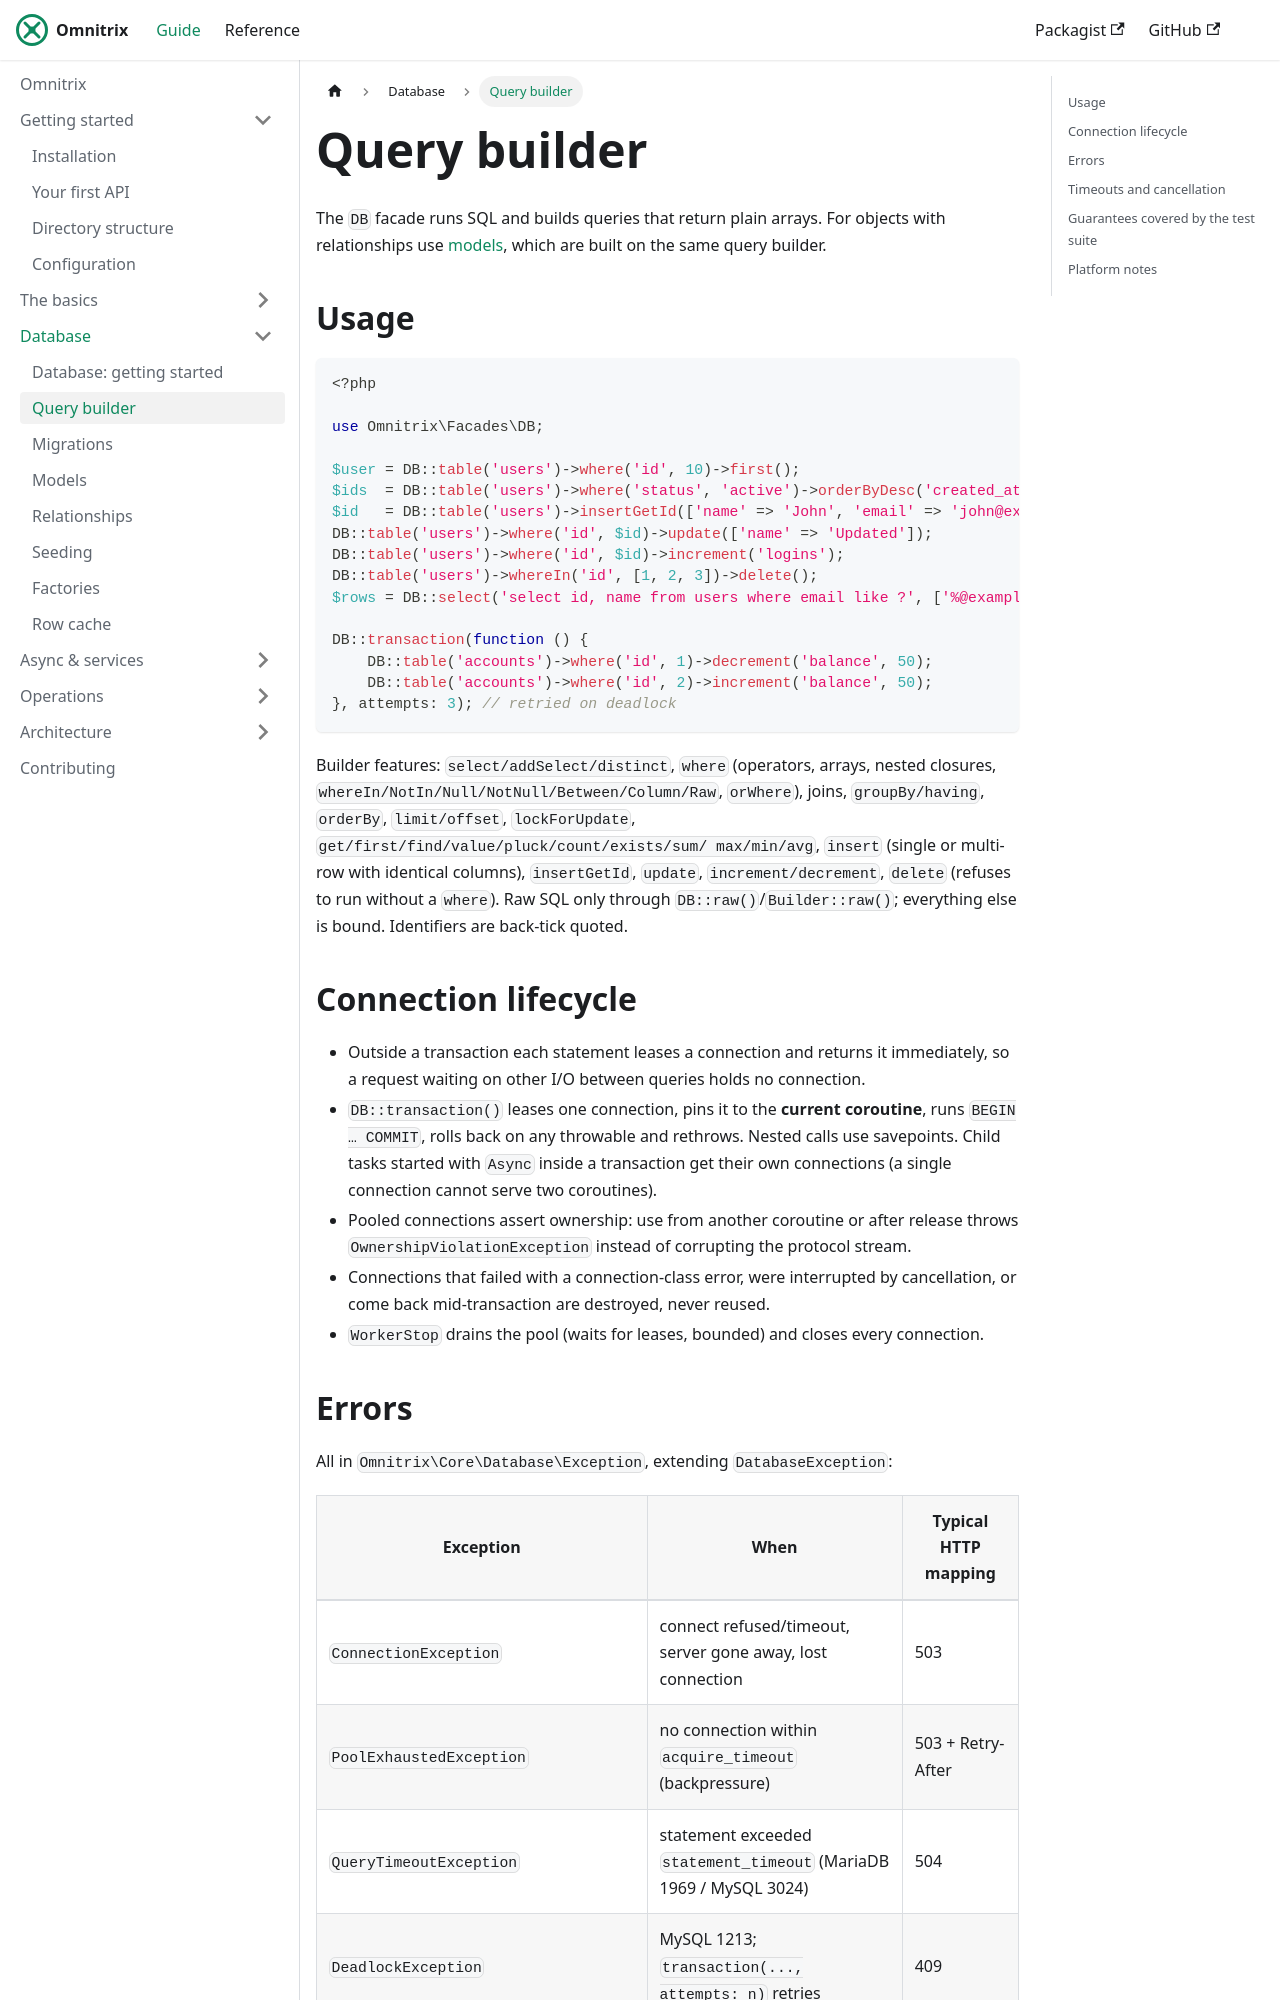

repository: AjmalAlkhaledi/omnitrix-docs · page: database/query-builder.html · generator: docusaurus

# Query builder

The `DB` facade runs SQL and builds queries that return plain arrays. For objects with
relationships use [models](models.md), which are built on the same query builder.

## Usage

```php
<?php

use Omnitrix\Facades\DB;

$user = DB::table('users')->where('id', 10)->first();
$ids  = DB::table('users')->where('status', 'active')->orderByDesc('created_at')->limit(20)->pluck('id');
$id   = DB::table('users')->insertGetId(['name' => 'John', 'email' => 'john@example.com']);
DB::table('users')->where('id', $id)->update(['name' => 'Updated']);
DB::table('users')->where('id', $id)->increment('logins');
DB::table('users')->whereIn('id', [1, 2, 3])->delete();
$rows = DB::select('select id, name from users where email like ?', ['%@example.com']);

DB::transaction(function () {
    DB::table('accounts')->where('id', 1)->decrement('balance', 50);
    DB::table('accounts')->where('id', 2)->increment('balance', 50);
}, attempts: 3); // retried on deadlock
```

Builder features: `select/addSelect/distinct`, `where` (operators, arrays, nested closures,
`whereIn/NotIn/Null/NotNull/Between/Column/Raw`, `orWhere`), joins, `groupBy/having`,
`orderBy`, `limit/offset`, `lockForUpdate`, `get/first/find/value/pluck/count/exists/sum/
max/min/avg`, `insert` (single or multi-row with identical columns), `insertGetId`, `update`,
`increment/decrement`, `delete` (refuses to run without a `where`). Raw SQL only through
`DB::raw()`/`Builder::raw()`; everything else is bound. Identifiers are back-tick quoted.

## Connection lifecycle

- Outside a transaction each statement leases a connection and returns it immediately, so a
  request waiting on other I/O between queries holds no connection.
- `DB::transaction()` leases one connection, pins it to the **current coroutine**, runs
  `BEGIN … COMMIT`, rolls back on any throwable and rethrows. Nested calls use savepoints.
  Child tasks started with `Async` inside a transaction get their own connections (a single
  connection cannot serve two coroutines).
- Pooled connections assert ownership: use from another coroutine or after release throws
  `OwnershipViolationException` instead of corrupting the protocol stream.
- Connections that failed with a connection-class error, were interrupted by cancellation, or
  come back mid-transaction are destroyed, never reused.
- `WorkerStop` drains the pool (waits for leases, bounded) and closes every connection.
